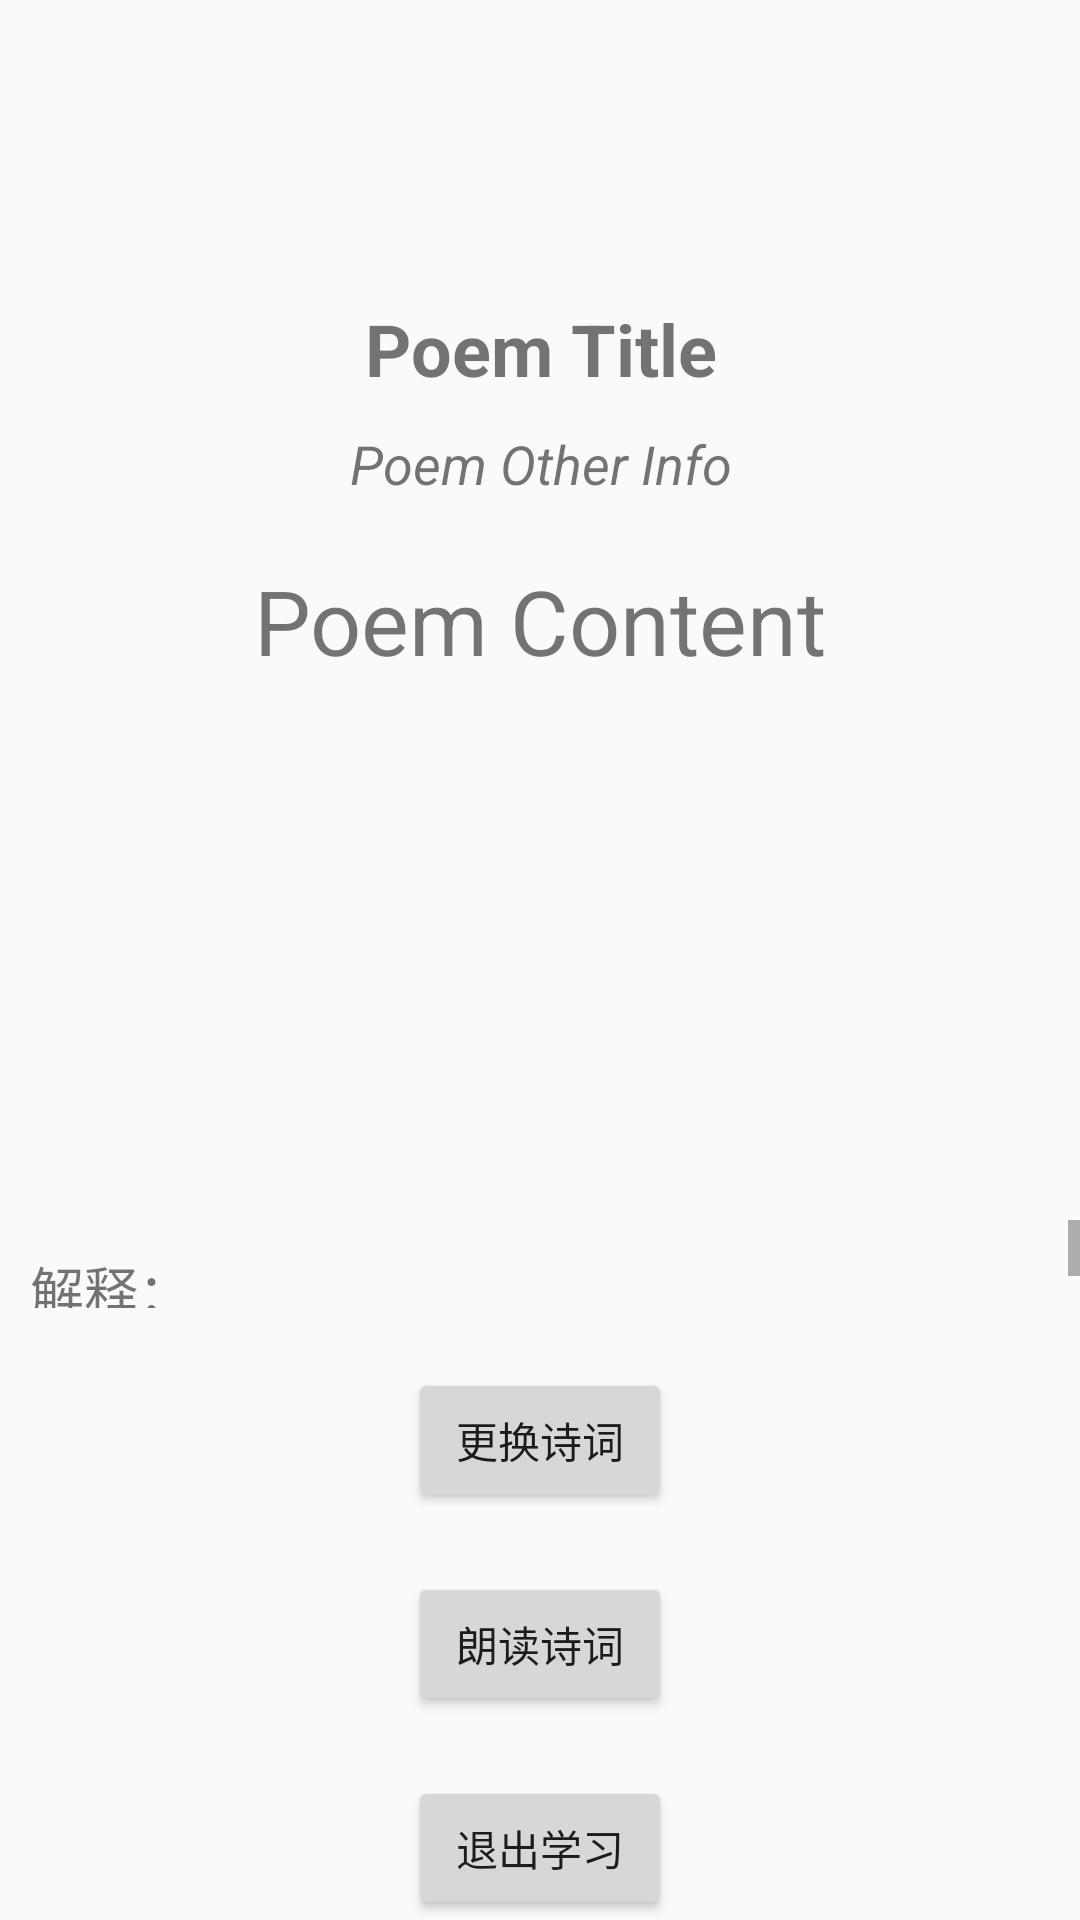

The Android layout XML behind this screen, and the referenced resources:
<!-- AndroidManifest.xml: application theme Theme.AppCompat.Light.NoActionBar -->
<!-- res/layout/activity_poem_learn.xml -->
<?xml version="1.0" encoding="utf-8"?>
<LinearLayout xmlns:android="http://schemas.android.com/apk/res/android"
    xmlns:app="http://schemas.android.com/apk/res-auto"
    xmlns:tools="http://schemas.android.com/tools"
    android:id="@+id/main"
    android:layout_width="match_parent"
    android:layout_height="match_parent"
    android:orientation="vertical"
    tools:context=".PoemLearnActivity">

    <TextView
        android:id="@+id/poem_title_text_view"
        android:layout_width="match_parent"
        android:layout_height="wrap_content"
        android:layout_marginTop="100dp"
        android:gravity="center_horizontal"
        android:text="Poem Title"
        android:textSize="24sp"
        android:textStyle="bold" />

    <TextView
        android:id="@+id/poem_other_text_view"
        android:layout_width="match_parent"
        android:layout_height="wrap_content"
        android:layout_marginTop="10dp"
        android:gravity="center_horizontal"
        android:text="Poem Other Info"
        android:textSize="18sp"
        android:textStyle="italic" />

    <TextView
        android:id="@+id/poem_content_view"
        android:layout_width="match_parent"
        android:layout_height="200dp"
        android:layout_marginTop="20dp"
        android:gravity="center_horizontal"
        android:text="Poem Content"
        android:textSize="30sp" />

    <ScrollView
        android:layout_width="match_parent"
        android:layout_height="0dp"
        android:layout_marginTop="20dp"
        android:layout_weight="1"
        android:fillViewport="true">

        <TextView
            android:id="@+id/poem_explanation_view"
            android:layout_width="match_parent"
            android:layout_height="wrap_content"
            android:gravity="start"
            android:padding="10dp"
            android:text="解释："
            android:textSize="18sp" />
    </ScrollView>

    <Button
        android:id="@+id/poem_change_button"
        android:layout_width="wrap_content"
        android:layout_height="wrap_content"
        android:layout_gravity="center"
        android:layout_marginTop="20dp"
        android:text="更换诗词" />

    <Button
        android:id="@+id/poem_read_button"
        android:layout_width="wrap_content"
        android:layout_height="wrap_content"
        android:layout_gravity="center"
        android:layout_marginTop="20dp"
        android:text="朗读诗词" />

    <Button
        android:id="@+id/exit_button"
        android:layout_width="wrap_content"
        android:layout_height="wrap_content"
        android:layout_gravity="center"
        android:layout_marginTop="20dp"
        android:text="退出学习" />

</LinearLayout>
<!-- resources referenced by this layout -->
<resources>

</resources>
